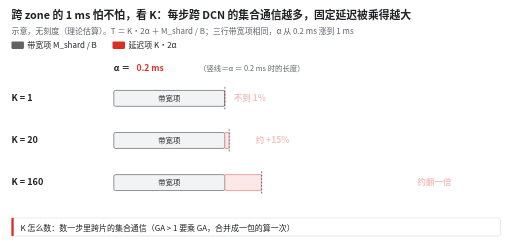
t = 0.00 s
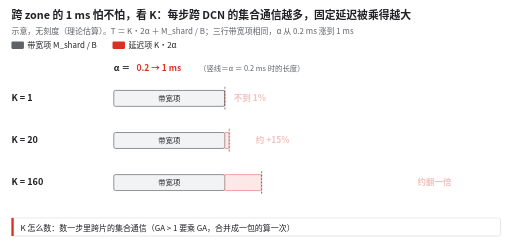
t = 1.00 s
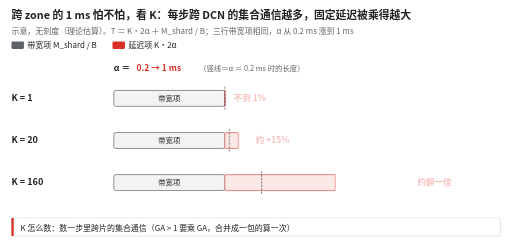
t = 4.00 s
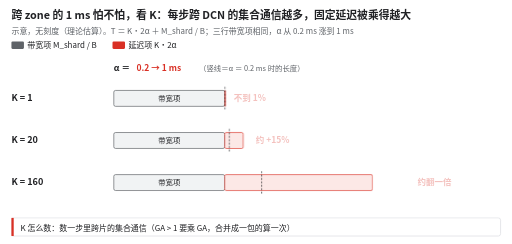
t = 5.50 s
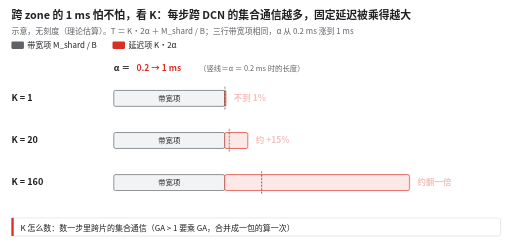
t = 7.00 s
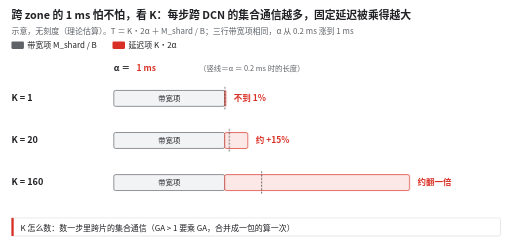
t = 8.50 s

The animated SVG that drew these frames (rendered in a browser with its animation timeline set to each time). Animation: 9 CSS @keyframes rules; one cycle of 10.00 s, repeats indefinitely.

<svg xmlns="http://www.w3.org/2000/svg" viewBox="0 0 900 429" width="900" height="429" font-family="Noto Sans CJK SC, PingFang SC, Microsoft YaHei, sans-serif" role="img" aria-label="示意动图：三行分别是每步跨 DCN 集合通信 1 次、20 次、160 次的通信耗时。灰色是带宽项，三行一样长；红色是每次一笔的固定延迟，随 α 从 0.2 ms 涨到 1 ms 一起变长。K=1 几乎看不出变化，K=20 长约 15%，K=160 约翻一倍。">
<title>示意动图：三行分别是每步跨 DCN 集合通信 1 次、20 次、160 次的通信耗时。灰色是带宽项，三行一样长；红色是每次一笔的固定延迟，随 α 从 0.2 ms 涨到 1 ms 一起变长。K=1 几乎看不出变化，K=20 长约 15%，K=160 约翻一倍。</title>
<defs><style>@keyframes k1{0.000%{opacity:1} 10.000%{opacity:1} 10.010%{opacity:0.0} 100.000%{opacity:0.0}}
.a02{animation:k1 10.0s linear infinite;}
@keyframes k2{0.000%{opacity:0.0} 9.990%{opacity:0.0} 10.000%{opacity:1} 70.000%{opacity:1} 70.010%{opacity:0.0} 100.000%{opacity:0.0}}
.amid{animation:k2 10.0s linear infinite;}
@keyframes k3{0.000%{opacity:0.0} 69.990%{opacity:0.0} 70.000%{opacity:1} 100.000%{opacity:1}}
.a1{animation:k3 10.0s linear infinite;}
@keyframes k4{0.000%{transform:scaleX(0.2)} 10.000%{transform:scaleX(0.2)} 70.000%{transform:scaleX(1.0)} 100.000%{transform:scaleX(1.0)}}
.r0{animation:k4 10.0s linear infinite;transform-box:fill-box;transform-origin:left center;}
@keyframes k5{0.000%{opacity:0.3} 69.990%{opacity:0.3} 70.000%{opacity:1} 100.000%{opacity:1}}
.p0{animation:k5 10.0s linear infinite;}
@keyframes k6{0.000%{transform:scaleX(0.2)} 10.000%{transform:scaleX(0.2)} 70.000%{transform:scaleX(1.0)} 100.000%{transform:scaleX(1.0)}}
.r1{animation:k6 10.0s linear infinite;transform-box:fill-box;transform-origin:left center;}
@keyframes k7{0.000%{opacity:0.3} 69.990%{opacity:0.3} 70.000%{opacity:1} 100.000%{opacity:1}}
.p1{animation:k7 10.0s linear infinite;}
@keyframes k8{0.000%{transform:scaleX(0.2)} 10.000%{transform:scaleX(0.2)} 70.000%{transform:scaleX(1.0)} 100.000%{transform:scaleX(1.0)}}
.r2{animation:k8 10.0s linear infinite;transform-box:fill-box;transform-origin:left center;}
@keyframes k9{0.000%{opacity:0.3} 69.990%{opacity:0.3} 70.000%{opacity:1} 100.000%{opacity:1}}
.p2{animation:k9 10.0s linear infinite;}
@media (prefers-reduced-motion: reduce) { * { animation: none !important } .a02{opacity:0.0} .amid{opacity:0.0} .a1{opacity:1} .r0{transform:scaleX(1.0)} .p0{opacity:1} .r1{transform:scaleX(1.0)} .p1{opacity:1} .r2{transform:scaleX(1.0)} .p2{opacity:1} }</style></defs>
<rect x="0" y="0" width="900" height="429" fill="#ffffff"/>
<text x="20.0" y="34.0" font-size="19" fill="#202124" font-weight="700">跨 zone 的 1 ms 怕不怕，看 K：每步跨 DCN 的集合通信越多，固定延迟被乘得越大</text>
<text x="20.0" y="60.0" font-size="14" fill="#5f6368">示意，无刻度（理论估算）。T ＝ K·2α ＋ M_shard / B；三行带宽项相同，α 从 0.2 ms 涨到 1 ms</text>
<rect x="20.0" y="73.0" width="22.0" height="13.0" rx="2" fill="#5f6368" />
<text x="48.0" y="85.0" font-size="14" fill="#202124">带宽项 M_shard / B</text>
<rect x="197.7" y="73.0" width="22.0" height="13.0" rx="2" fill="#d93025" />
<text x="225.7" y="85.0" font-size="14" fill="#202124">延迟项 K·2α</text>
<text x="200.0" y="125.0" font-size="15" fill="#202124" font-weight="700">α ＝</text>
<text x="240.0" y="125.0" font-size="15" fill="#d93025" font-weight="700" class="a02">0.2 ms</text>
<text x="240.0" y="125.0" font-size="15" fill="#d93025" font-weight="700" class="a1">1 ms</text>
<text x="240.0" y="125.0" font-size="15" fill="#d93025" font-weight="700" class="amid">0.2 → 1 ms</text>
<text x="350.0" y="125.0" font-size="13" fill="#5f6368">（竖线＝α ＝ 0.2 ms 时的长度）</text>
<text x="20.0" y="177.0" font-size="16" fill="#202124" font-weight="700">K = 1</text>
<g>
<rect x="200.0" y="159.0" width="195.0" height="28.0" rx="3" fill="#f1f3f4" stroke="#5f6368" stroke-width="1.2" />
<text x="297.5" y="177.7" font-size="13" fill="#202124" text-anchor="middle">带宽项</text>
</g>
<rect x="395.0" y="159.0" width="2.0" height="28.0" rx="3" fill="#fce8e6" stroke="#d93025" stroke-width="1.2" class="r0" />
<line x1="395.4" y1="153.0" x2="395.4" y2="193.0" stroke="#202124" stroke-width="1.2" stroke-dasharray="3 3"/>
<text x="411.0" y="178.0" font-size="15" fill="#d93025" font-weight="700" class="p0">不到 1%</text>
<text x="20.0" y="251.0" font-size="16" fill="#202124" font-weight="700">K = 20</text>
<g>
<rect x="200.0" y="233.0" width="195.0" height="28.0" rx="3" fill="#f1f3f4" stroke="#5f6368" stroke-width="1.2" />
<text x="297.5" y="251.7" font-size="13" fill="#202124" text-anchor="middle">带宽项</text>
</g>
<rect x="395.0" y="233.0" width="40.6" height="28.0" rx="3" fill="#fce8e6" stroke="#d93025" stroke-width="1.2" class="r1" />
<line x1="403.1" y1="227.0" x2="403.1" y2="267.0" stroke="#202124" stroke-width="1.2" stroke-dasharray="3 3"/>
<text x="449.6" y="252.0" font-size="15" fill="#d93025" font-weight="700" class="p1">约 +15%</text>
<text x="20.0" y="325.0" font-size="16" fill="#202124" font-weight="700">K = 160</text>
<g>
<rect x="200.0" y="307.0" width="195.0" height="28.0" rx="3" fill="#f1f3f4" stroke="#5f6368" stroke-width="1.2" />
<text x="297.5" y="325.7" font-size="13" fill="#202124" text-anchor="middle">带宽项</text>
</g>
<rect x="395.0" y="307.0" width="325.0" height="28.0" rx="3" fill="#fce8e6" stroke="#d93025" stroke-width="1.2" class="r2" />
<line x1="460.0" y1="301.0" x2="460.0" y2="341.0" stroke="#202124" stroke-width="1.2" stroke-dasharray="3 3"/>
<text x="734.0" y="326.0" font-size="15" fill="#d93025" font-weight="700" class="p2">约翻一倍</text>
<rect x="20.0" y="383.0" width="860.0" height="32.0" rx="4" fill="#ffffff" stroke="#dadce0" stroke-width="1.2" />
<rect x="20.0" y="383.0" width="4.0" height="32.0" rx="0" fill="#d93025" />
<text x="36.0" y="407.0" font-size="14" fill="#202124">K 怎么数：数一步里跨片的集合通信（GA > 1 要乘 GA，合并成一包的算一次）</text>
</svg>
